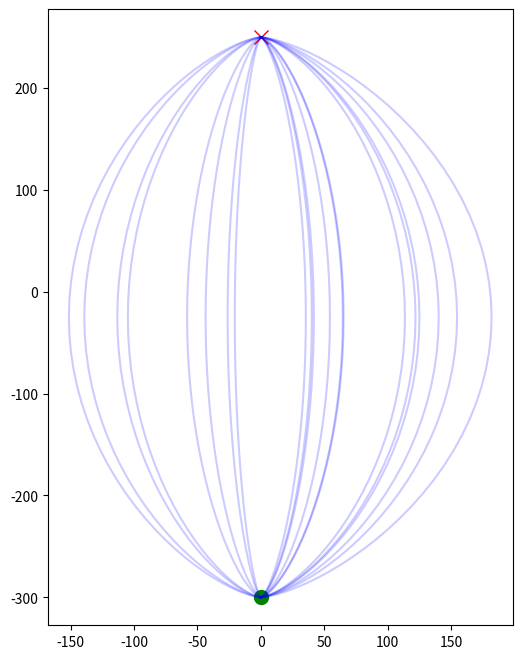

Reproduce this figure in Python. (Note: this script raises an exception after producing the figure.)
import numpy as np
import matplotlib.pyplot as plt
from pathlib import Path

def min_jerk_trajectory(start, end, duration, num_points, via_point=None):
    """
    Generates a minimum jerk trajectory between start and end points.
    Optionally passes through a via_point to create curvature.
    """
    t = np.linspace(0, duration, num_points)
    
    if via_point is None:
        # Standard point-to-point minimum jerk
        # x(t) = xi + (xf - xi) * (10(t/d)^3 - 15(t/d)^4 + 6(t/d)^5)
        tau = t / duration
        poly = 10 * tau**3 - 15 * tau**4 + 6 * tau**5
        
        traj = np.zeros((num_points, 2))
        traj[:, 0] = start[0] + (end[0] - start[0]) * poly
        traj[:, 1] = start[1] + (end[1] - start[1]) * poly
        return traj
    else:
        # Multi-segment minimum jerk (simplified approximation for demo)
        # We just blend two trajectories: Start->Via and Via->End
        # This is a quick hack to get "curved" looking paths
        
        # Better approach: Add a perpendicular offset to the straight line
        # based on a smooth time function
        
        straight_traj = min_jerk_trajectory(start, end, duration, num_points)
        
        # Calculate perpendicular vector
        dx = end[0] - start[0]
        dy = end[1] - start[1]
        perp = np.array([-dy, dx])
        perp = perp / (np.linalg.norm(perp) + 1e-9)
        
        # Add a "bump" in the middle
        # Bump shape: sin(pi * t/d)^2
        tau = t / duration
        bump = np.sin(np.pi * tau)**2
        
        # Offset magnitude (randomized curvature amount)
        offset_mag = via_point  # Treat via_point as scalar offset magnitude
        
        curved_traj = straight_traj.copy()
        curved_traj[:, 0] += perp[0] * bump * offset_mag
        curved_traj[:, 1] += perp[1] * bump * offset_mag
        
        return curved_traj

def generate_simulated_dataset(n_trajectories=200):
    start_pos = np.array([0, -300])
    target_pos = np.array([0, 250])
    
    print(f"Generating {n_trajectories} simulated trajectories...")
    
    velocities_list = []
    
    plt.figure(figsize=(6, 8))
    plt.plot(start_pos[0], start_pos[1], 'go', markersize=10, label='Start')
    plt.plot(target_pos[0], target_pos[1], 'rx', markersize=10, label='Target')
    
    for i in range(n_trajectories):
        # Randomize curvature:
        # Offset can be positive (curve right) or negative (curve left)
        # Magnitude between -200 and 200 pixels
        curvature = np.random.uniform(-200, 200)
        
        # Randomize duration slightly (speed variability)
        duration = np.random.uniform(0.8, 1.2)
        
        # Generate position trajectory
        # Use 61 points to get 60 velocity frames (standard for 60Hz)
        traj_pos = min_jerk_trajectory(start_pos, target_pos, duration, num_points=61, via_point=curvature)
        
        # Convert to velocities (diff)
        traj_vel = np.diff(traj_pos, axis=0)
        velocities_list.append(traj_vel)
        
        # Plot a subset for visualization
        if i < 20:
            plt.plot(traj_pos[:, 0], traj_pos[:, 1], 'b-', alpha=0.2)
            
    # Convert to numpy array (N, Frames, 2)
    simulated_pool = np.array(velocities_list)
    
    output_npy = Path(__file__).parent / "simulated_pool.npy"
    np.save(output_npy, simulated_pool)
    print(f"Saved dataset to {output_npy}")
    print(f"Shape: {simulated_pool.shape}")
    
    plt.title(f"Simulated Dataset Preview ({n_trajectories} items)")
    plt.axis('equal')
    plt.grid(True)
    plt.legend()
    
    output_img = Path(__file__).parent / "simulated_pool_preview.png"
    plt.savefig(output_img)
    print(f"Saved preview to {output_img}")

if __name__ == "__main__":
    generate_simulated_dataset(200)
